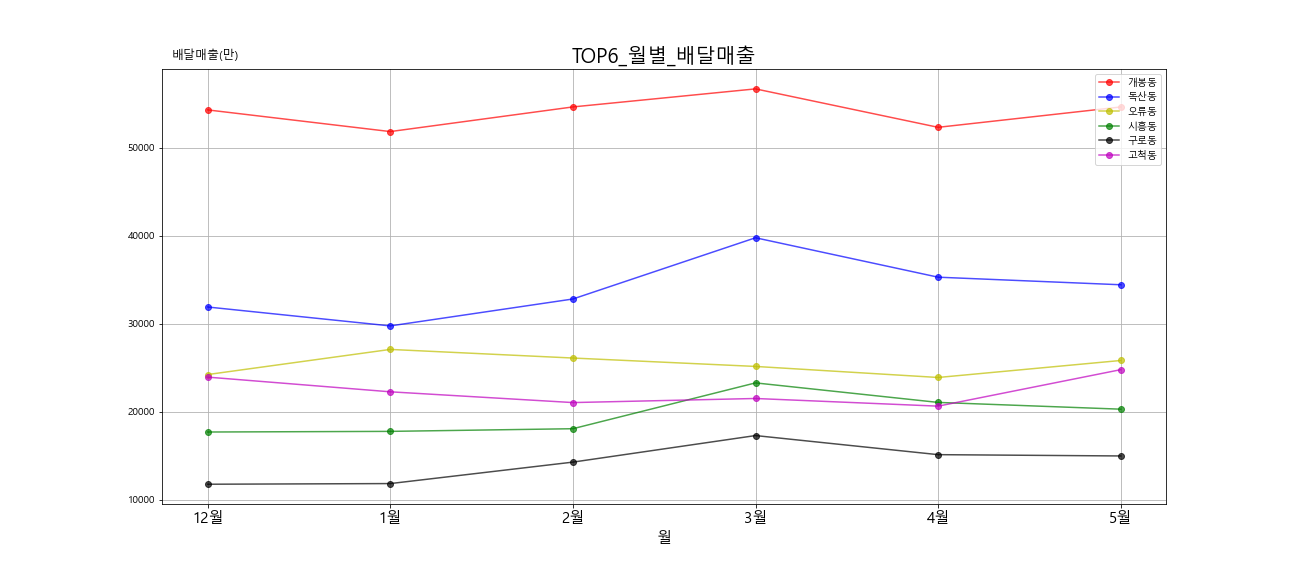

The file beside this chart, header and first rows:
, DLVR_STORE_LEGALDONG_NM, month, GOODS_AMOUNT
0, 개봉동, 1, 51811
1, 개봉동, 2, 54608
2, 개봉동, 3, 56656
3, 개봉동, 4, 52294
4, 개봉동, 5, 54603
5, 개봉동, 12, 54270
6, 고척동, 1, 22273
7, 고척동, 2, 21051
8, 고척동, 3, 21515
9, 고척동, 4, 20646
10, 고척동, 5, 24786
11, 고척동, 12, 23941
12, 구로동, 1, 11858
13, 구로동, 2, 14293
14, 구로동, 3, 17307
15, 구로동, 4, 15140
16, 구로동, 5, 14992
17, 구로동, 12, 11783
18, 독산동, 1, 29753
19, 독산동, 2, 32808
20, 독산동, 3, 39758
21, 독산동, 4, 35283
22, 독산동, 5, 34423
23, 독산동, 12, 31900
24, 시흥동, 1, 17782
25, 시흥동, 2, 18084
26, 시흥동, 3, 23285
27, 시흥동, 4, 21070
28, 시흥동, 5, 20302
29, 시흥동, 12, 17710
30, 오류동, 1, 27085
31, 오류동, 2, 26107
32, 오류동, 3, 25153
33, 오류동, 4, 23899
34, 오류동, 5, 25829
35, 오류동, 12, 24232
